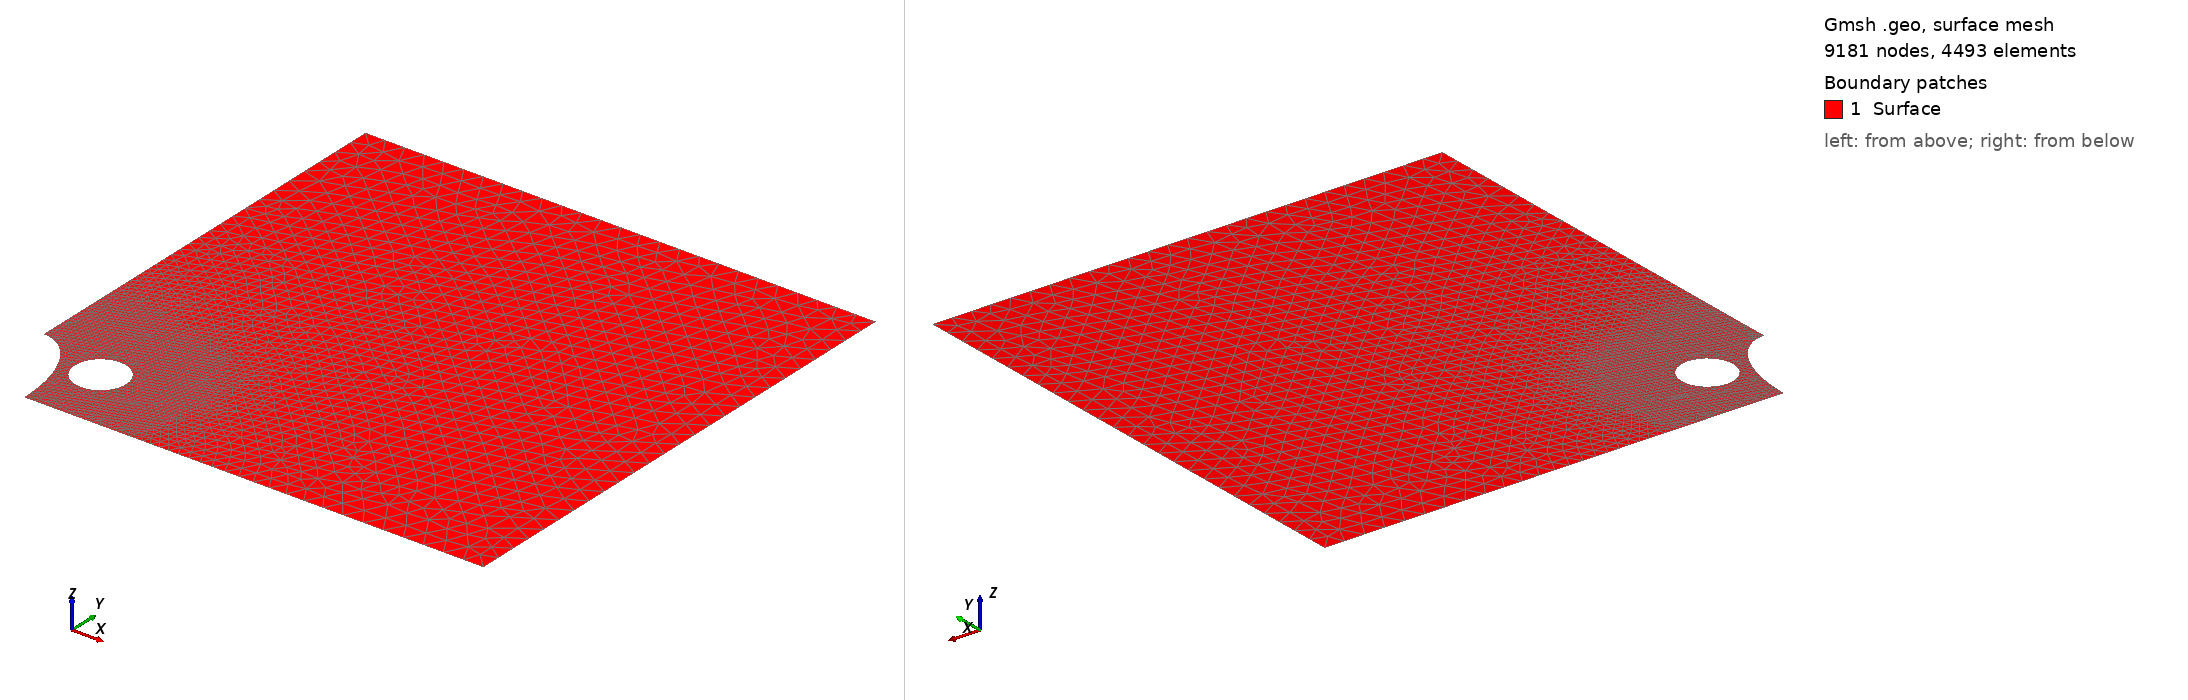

Gmsh geometry script, surface-meshed: 9181 nodes, 4493 surface elements. Boundary patches (legend numbers): 1 Surface. Left view from above one corner, right view from below the opposite corner. Legend entries are the model's physical surfaces. The drawing asked Gmsh for element sizes between 1% and 20% of the model's largest extent; the script's own settings can give other sizes.

=== Elliptical_Hole_with_circular_hole_T6.geo (drawn) ===
// -----------------------------------------------------------
// 	Elliptical Hole With Circular Hole (T6 VERSION)
// -----------------------------------------------------------

a = 25.4;
b = 45.72;
W = 254;
H = 254;

cx = 38.10;
cy = 33.02;
r  = 12.70;

lc = 10;

// -------------------- POINTS --------------------
Point(1) = {0, 0, 0, lc};
Point(2) = {a, 0, 0, lc};
Point(3) = {W, 0, 0, lc};
Point(4) = {W, H, 0, lc};
Point(5) = {0, H, 0, lc};
Point(6) = {0, b, 0, lc};

// Circle
Point(7)  = {cx, cy, 0, lc};
Point(8)  = {cx + r, cy, 0, lc};
Point(9)  = {cx, cy + r, 0, lc};
Point(10) = {cx - r, cy, 0, lc};
Point(11) = {cx, cy - r, 0, lc};

// -------------------- LINES --------------------
Line(1) = {2, 3};
Line(2) = {3, 4};
Line(3) = {4, 5};
Line(4) = {5, 6};

// Ellipse
Ellipse(5) = {6, 1, 2};

// Circle arcs
Circle(6) = {8, 7, 9};
Circle(7) = {9, 7, 10};
Circle(8) = {10, 7, 11};
Circle(9) = {11, 7, 8};

// -------------------- SURFACE --------------------
Curve Loop(1) = {1, 2, 3, 4};
Curve Loop(2) = {5};
Curve Loop(3) = {6, 7, 8, 9};

Plane Surface(1) = {1, 2, 3};

// -------------------- PHYSICAL GROUPS --------------------
Physical Curve("Bottom Boundary") = {1};
Physical Curve("Left Boundary") = {4};
Physical Curve("Neumann Boundary") = {2};
Physical Surface("Surface") = {1};

// -------------------- MESH CONTROL --------------------

// Ellipse refinement
Field[1] = Distance;
Field[1].CurvesList = {5};
Field[1].Sampling = 50;

Field[2] = Threshold;
Field[2].InField = 1;
Field[2].SizeMin = lc/8;
Field[2].SizeMax = lc;
Field[2].DistMin = 20;
Field[2].DistMax = 150;

// Circle refinement
Field[3] = Distance;
Field[3].CurvesList = {6,7,8,9};
Field[3].Sampling = 50;

Field[4] = Threshold;
Field[4].InField = 3;
Field[4].SizeMin = lc/8;
Field[4].SizeMax = lc;
Field[4].DistMin = 20;
Field[4].DistMax = 100;

// Combine
Field[5] = Min;
Field[5].FieldsList = {2, 4};

Background Field = 5;


// USE TRIANGULAR MESH
Mesh.Algorithm = 6;  // Frontal-Delaunay (good for triangles)

// ENABLE SECOND ORDER ELEMENTS (T6)
Mesh.ElementOrder = 2;

// Optional but recommended
Mesh.SecondOrderLinear = 0;   // curved edges (important for ellipse)
Mesh.HighOrderOptimize = 1;

// Keep your controls
Mesh.MeshSizeExtendFromBoundary = 0;
Mesh.MeshSizeFromPoints = 1;
Mesh.MeshSizeFromCurvature = 0;
